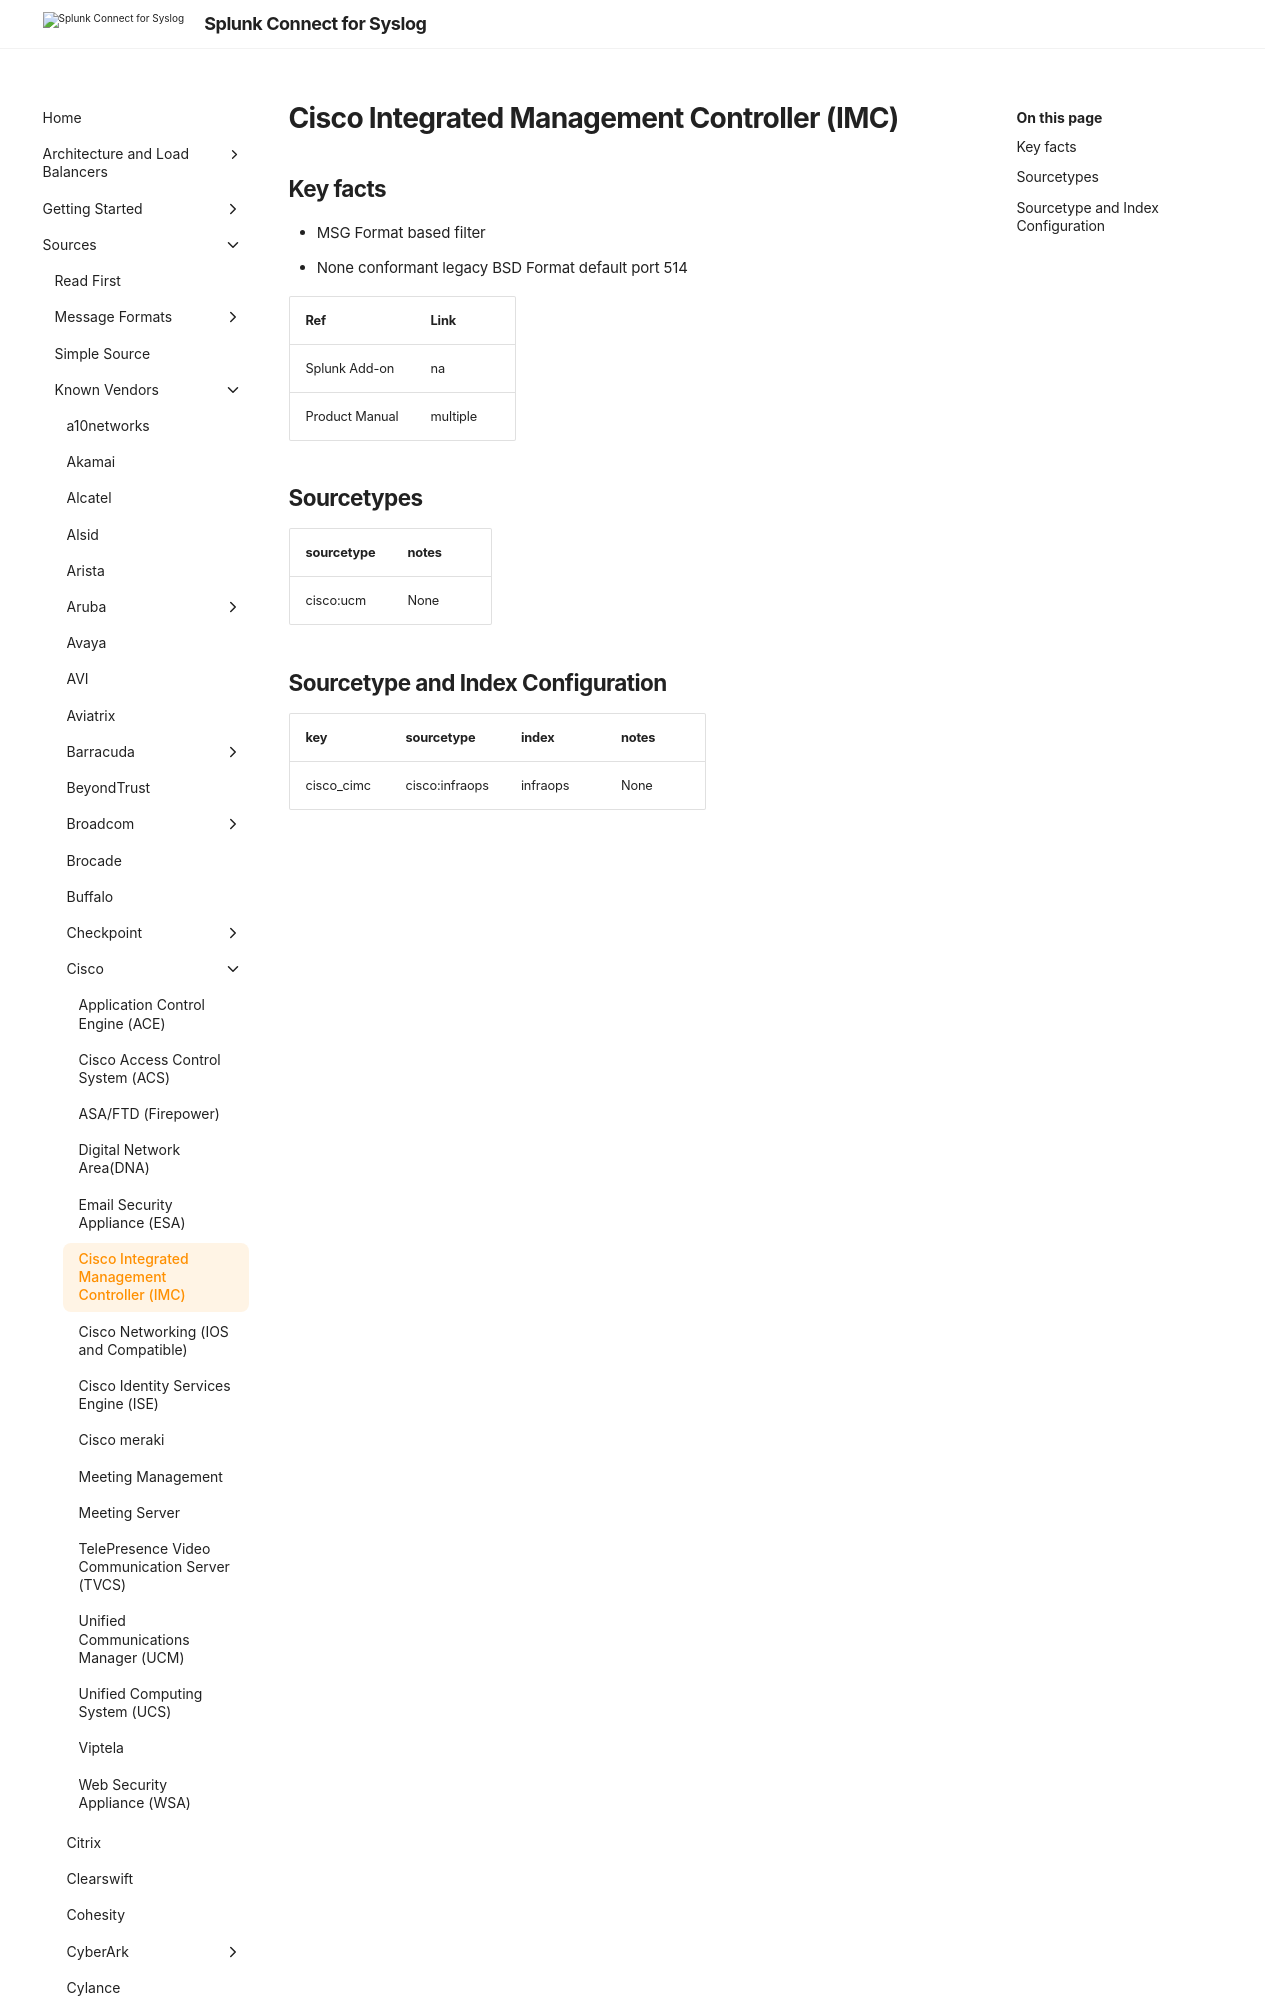

repository: splunk/splunk-connect-for-syslog · page: develop/sources/vendor/Cisco/cisco_imc/index.html · generator: mkdocs

# Cisco Integrated Management Controller (IMC)

## Key facts

* MSG Format based filter
* None conformant legacy BSD Format default port 514

| Ref            | Link                                                                                                    |
|----------------|---------------------------------------------------------------------------------------------------------|
| Splunk Add-on  | na
